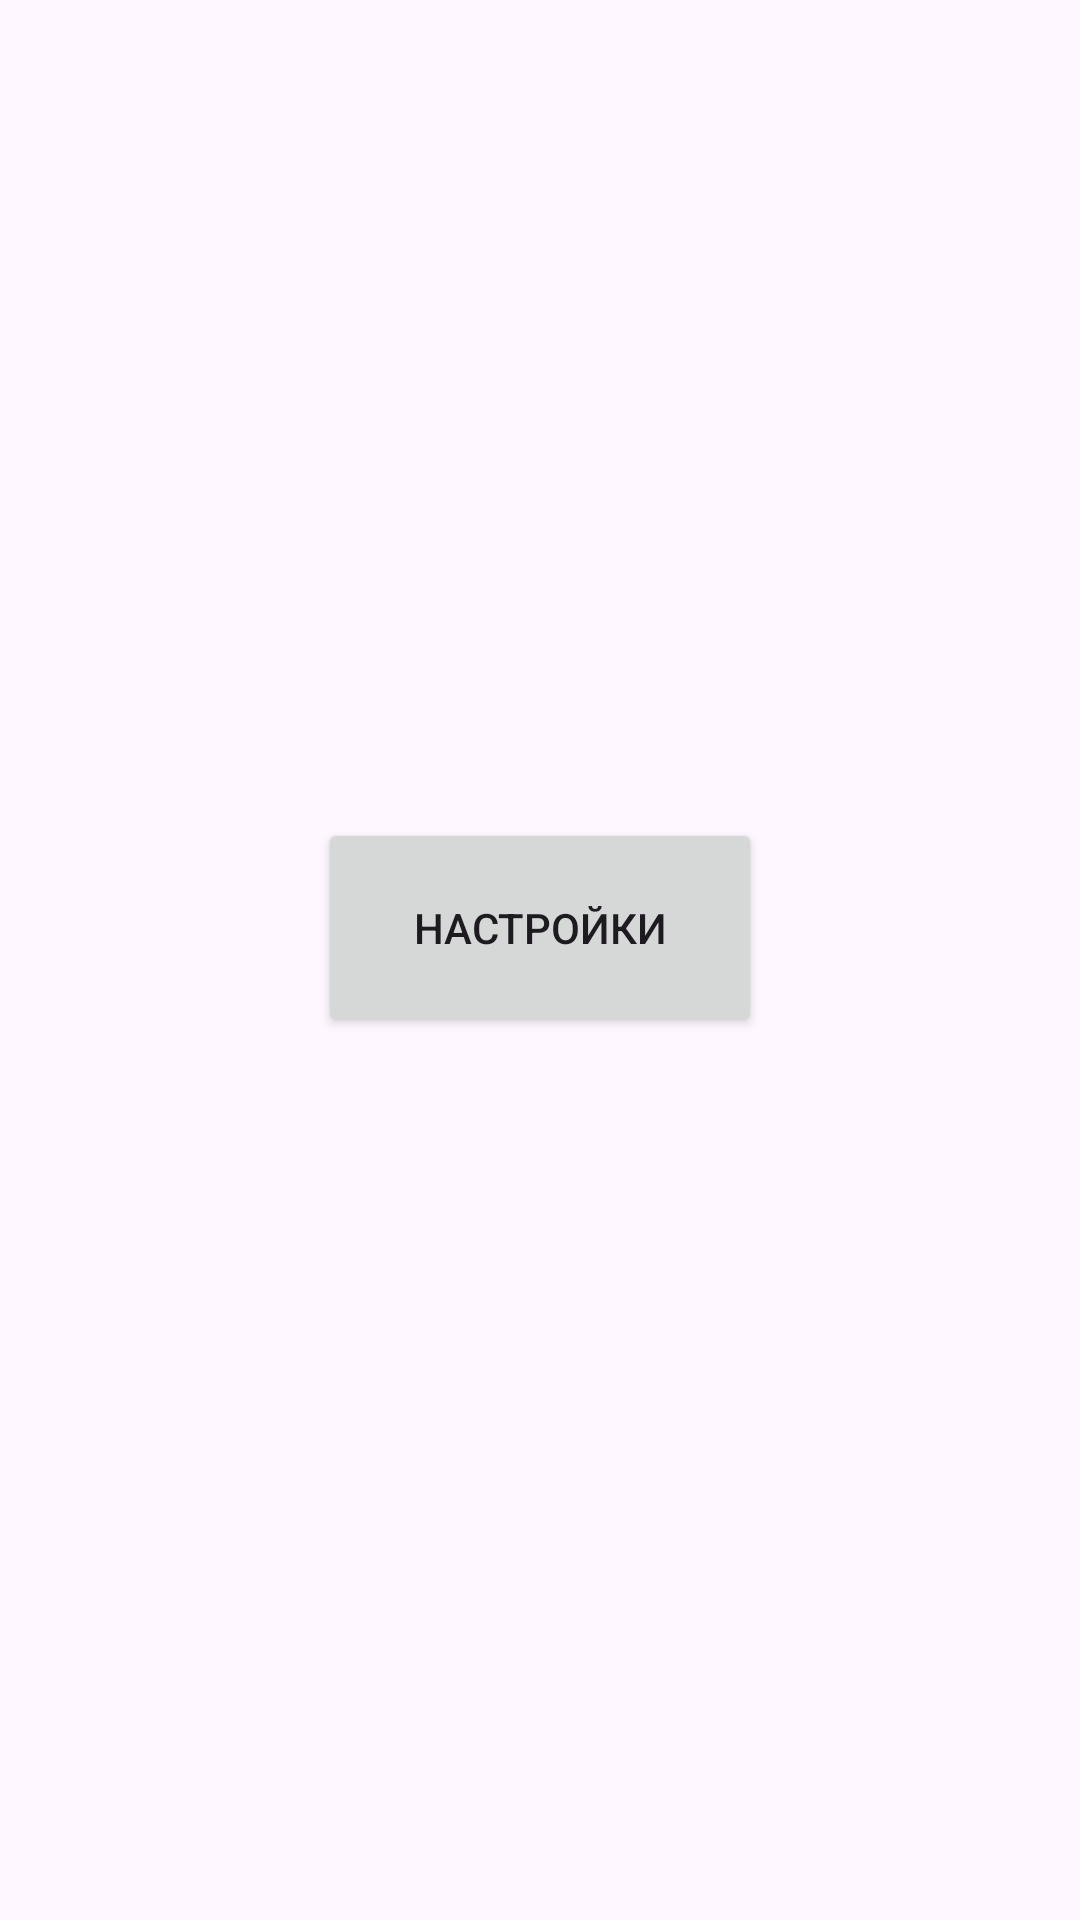

Reconstruct the res/layout file that produces this screen, plus the resources it refers to.
<!-- AndroidManifest.xml: application theme Theme.MyAplications -->
<!-- res/layout/activity_list_one.xml -->
<?xml version="1.0" encoding="utf-8"?>
<androidx.constraintlayout.widget.ConstraintLayout xmlns:android="http://schemas.android.com/apk/res/android"
    xmlns:app="http://schemas.android.com/apk/res-auto"
    xmlns:tools="http://schemas.android.com/tools"
    android:layout_width="match_parent"
    android:layout_height="match_parent"
    tools:context=".List_one">

    <Button
        android:id="@+id/button1"
        android:layout_width="148dp"
        android:layout_height="73dp"
        android:text="Настройки"
        app:layout_constraintBottom_toBottomOf="parent"
        app:layout_constraintEnd_toEndOf="parent"
        app:layout_constraintStart_toStartOf="parent"
        app:layout_constraintTop_toTopOf="parent"
        app:layout_constraintVertical_bias="0.481" />
</androidx.constraintlayout.widget.ConstraintLayout>
<!-- resources referenced by this layout -->
<resources>
  <style name="Theme.MyAplications" parent="Base.Theme.MyAplications" />
  <style name="Base.Theme.MyAplications" parent="Theme.Material3.DayNight.NoActionBar">
          
          
      </style>
</resources>
